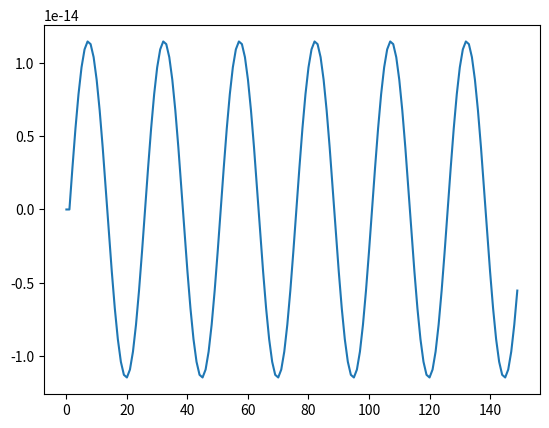

Reproduce this figure in Python.
import numpy as np
import matplotlib.pyplot as pl


e = 1.602176634e-19
sampleRate = 5000  # /sec, defines time
eps0 = 8.8541878128e-12


def getVoltageAt(Q, R, at):
    # Q array of charge values
    # R array of positions of charges
    # at point

    k = 1 / (4 * np.pi * eps0)
    if isinstance(Q, list):
        return sum([k * q / np.linalg.norm(at - r) for q, r in zip(Q, R)])
    else:
        return k * Q / np.linalg.norm(at - R)


chargesLoc = np.array([[-1.0, 0.0], [1.0, 0.0]])
Q = [-e, e]
measurePoint = np.array([0, 50])


def spinAndMeasure(Q, Rch, spin, at):

    measured = []
    for freq, t in spin:

        dth = 2 * np.pi / (sampleRate / freq)  # dTheta per frame

        # rotation matrix
        Rot = np.array([[np.cos(dth), -np.sin(dth)], [np.sin(dth), np.cos(dth)]])

        # how many frames/loops
        for i in range(int(t * sampleRate)):
            measured.append(getVoltageAt(Q, Rch, at))
            Rch = Rot @ Rch

    return measured


# [how fast, for how long]
spin = np.array([[100.0, 2.0], [400.0, 3.0], [200.0, 1.0]])


def testSpinAndMeasure():

    data = spinAndMeasure(Q, chargesLoc, spin, measurePoint)

    pData = data[9700:10300]  # switches from 100Hz to 400 at frame 10k
    x = range(len(pData))

    pl.plot(x, pData)


# testSpinAndMeasure()


def spinAndMeasureDelay(Q, Rch, spin, at, c):

    measured = []
    DelayVals = []

    for i in range(len(Q)):
        DelayVals.append([])

    for freq, t in spin:

        dth = 2 * np.pi / (sampleRate / freq)  # dTheta per frame

        # rotation matrix
        Rot = np.array([[np.cos(dth), -np.sin(dth)], [np.sin(dth), np.cos(dth)]])

        # how many frames/loops
        for i in range(int(t * sampleRate)):

            # for every q calculate the delay and value of voltage
            # add it to DelayVals
            for j in range(len(Rch)):
                timeDelay = (np.linalg.norm(Rch[j] - at) / c) * sampleRate
                DelayVals[j].append([timeDelay, getVoltageAt(Q[j], Rch[j], at)])

            measured.append(0.0)

            toBeCleaned = []

            for val in DelayVals:
                for l in range(len(val)):
                    if val[l][0] <= 0:  # signal has arrived
                        measured[-1] += val[l][1]  # add val to main array
                        toBeCleaned.append(l)
                    else:
                        val[l][0] -= 1  # time ticks down

                for l in toBeCleaned:
                    del val[l]
                toBeCleaned.clear()

            Rch = Rot @ Rch

    return measured


# same test as for instant signal


def testSpinAndMeasureDelay():
    spin = np.array([[100.0, 2.0], [400.0, 3.0], [200.0, 1.0]])

    data = spinAndMeasureDelay(Q, chargesLoc, spin, measurePoint, 300_000_000)

    pData = data[0:150]  # switches from 100Hz to 400 at frame 10k
    x = range(len(pData))

    pl.plot(x, pData)


testSpinAndMeasureDelay()
pl.show()

# chargesLoc = np.array([[0, 10], [0, -10]])
# pl.subplot(121)

# data = spinAndMeasure(Q, chargesLoc, spin, measurePoint)
# pData = data[0:100]  # switches from 100Hz to 400 at frame 10k
# x = range(len(pData))
# pl.plot(x, pData)


# pl.subplot(122)

# data = spinAndMeasureDelay(Q, chargesLoc, spin, measurePoint, 8000)
# pData = data[0:100]  # switches from 100Hz to 400 at frame 10k
# x = range(len(pData))
# pl.plot(x, pData)

# pl.show()


# Q = np.array([e])
# R = np.array([0, 1])

# spin = [[300, 0.006]]

# data = spinAndMeasure(Q, R, spin, measurePoint)
# x = range(len(data))
# pl.plot(x, data)
# pl.show()

# end=150

# chargesLoc = np.array([[-10, 0], [10, 0]])

# data1 = spinAndMeasureDelay(Q, chargesLoc, spin, measurePoint, 8000)
# x = range(end)

# data2 = spinAndMeasure(Q, chargesLoc, spin, measurePoint)

# pl.figure(figsize=(8, 8))
# pl.subplot(211)
# pl.plot(x, data1[:end], label="delayed")
# pl.ylabel("V"); pl.xlabel("frame #"); pl.legend()

# pl.subplot(212)
# pl.plot(x, data2[:end], label="instant")
# pl.ylabel("V"); pl.xlabel("frame #"); pl.legend()
# pl.show()